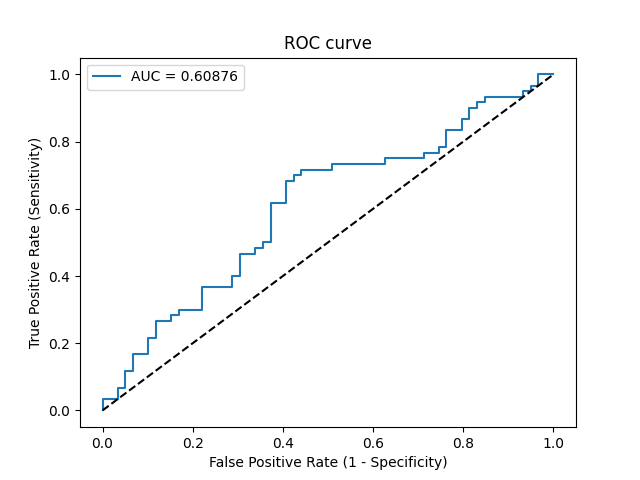

Source data for this figure (header and first rows):
Threshold, Sensitivity, Specificity, NPV, PPV
inf, 0.0, 1.0, 0.4958, 0
0.4967, 0.01667, 1.0, 0.5, 1.0
0.4965, 0.03333, 1.0, 0.5043, 1.0
0.4953, 0.03333, 0.9661, 0.4957, 0.5
0.4942, 0.06667, 0.9661, 0.5044, 0.6667
0.4941, 0.06667, 0.9492, 0.5, 0.5714
0.4938, 0.1167, 0.9492, 0.5138, 0.7
0.4937, 0.1167, 0.9322, 0.5093, 0.6364
0.4931, 0.1667, 0.9322, 0.5238, 0.7143
0.4925, 0.1667, 0.8983, 0.5146, 0.625
0.4907, 0.2167, 0.8983, 0.53, 0.6842
0.4903, 0.2167, 0.8814, 0.5253, 0.65
0.4894, 0.2667, 0.8814, 0.5417, 0.6957
0.4889, 0.2667, 0.8475, 0.5319, 0.64
0.4878, 0.2833, 0.8475, 0.5376, 0.6538
0.4877, 0.2833, 0.8305, 0.5326, 0.6296
0.4876, 0.3, 0.8305, 0.5385, 0.6429
0.4859, 0.3, 0.7797, 0.5227, 0.5806
0.4838, 0.3667, 0.7797, 0.5476, 0.6286
0.4825, 0.3667, 0.7119, 0.525, 0.5641
0.4817, 0.4, 0.7119, 0.5385, 0.5854
0.4805, 0.4, 0.6949, 0.5325, 0.5714
0.478, 0.4667, 0.6949, 0.5616, 0.6087
0.4773, 0.4667, 0.661, 0.5493, 0.5833
0.4755, 0.4833, 0.661, 0.5571, 0.5918
0.4743, 0.4833, 0.6441, 0.5507, 0.58
0.4739, 0.5, 0.6441, 0.5588, 0.5882
0.4732, 0.5, 0.6271, 0.5522, 0.5769
0.4664, 0.6167, 0.6271, 0.6167, 0.6271
0.4657, 0.6167, 0.5932, 0.6034, 0.6066
0.4638, 0.6833, 0.5932, 0.6481, 0.6308
0.4634, 0.6833, 0.5763, 0.6415, 0.6212
0.4634, 0.7, 0.5763, 0.6538, 0.6269
0.4626, 0.7, 0.5593, 0.6471, 0.6176
0.4618, 0.7167, 0.5593, 0.66, 0.6232
0.4524, 0.7167, 0.4915, 0.6304, 0.589
0.4524, 0.7333, 0.4915, 0.6444, 0.5946
0.4454, 0.7333, 0.3729, 0.5789, 0.5432
0.4448, 0.75, 0.3729, 0.5946, 0.5488
0.4398, 0.75, 0.2881, 0.5312, 0.5172
0.4379, 0.7667, 0.2881, 0.5484, 0.5227
0.437, 0.7667, 0.2542, 0.5172, 0.5111
0.4361, 0.7833, 0.2542, 0.5357, 0.5165
0.436, 0.7833, 0.2373, 0.5185, 0.5109
0.4327, 0.8333, 0.2373, 0.5833, 0.5263
0.431, 0.8333, 0.2034, 0.5455, 0.5155
0.4299, 0.8667, 0.2034, 0.6, 0.5253
0.427, 0.8667, 0.1864, 0.5789, 0.52
0.4237, 0.9, 0.1864, 0.6471, 0.5294
0.422, 0.9, 0.1695, 0.625, 0.5243
0.4217, 0.9167, 0.1695, 0.6667, 0.5288
0.4214, 0.9167, 0.1525, 0.6429, 0.5238
0.4179, 0.9333, 0.1525, 0.6923, 0.5283
0.4017, 0.9333, 0.0678, 0.5, 0.5045
0.3988, 0.95, 0.0678, 0.5714, 0.5089
0.3959, 0.95, 0.05085, 0.5, 0.5044
0.3955, 0.9667, 0.05085, 0.6, 0.5088
0.3942, 0.9667, 0.0339, 0.5, 0.5043
0.3832, 1.0, 0.0339, 1.0, 0.5128
0.3798, 1.0, 0.0, 0, 0.5042
